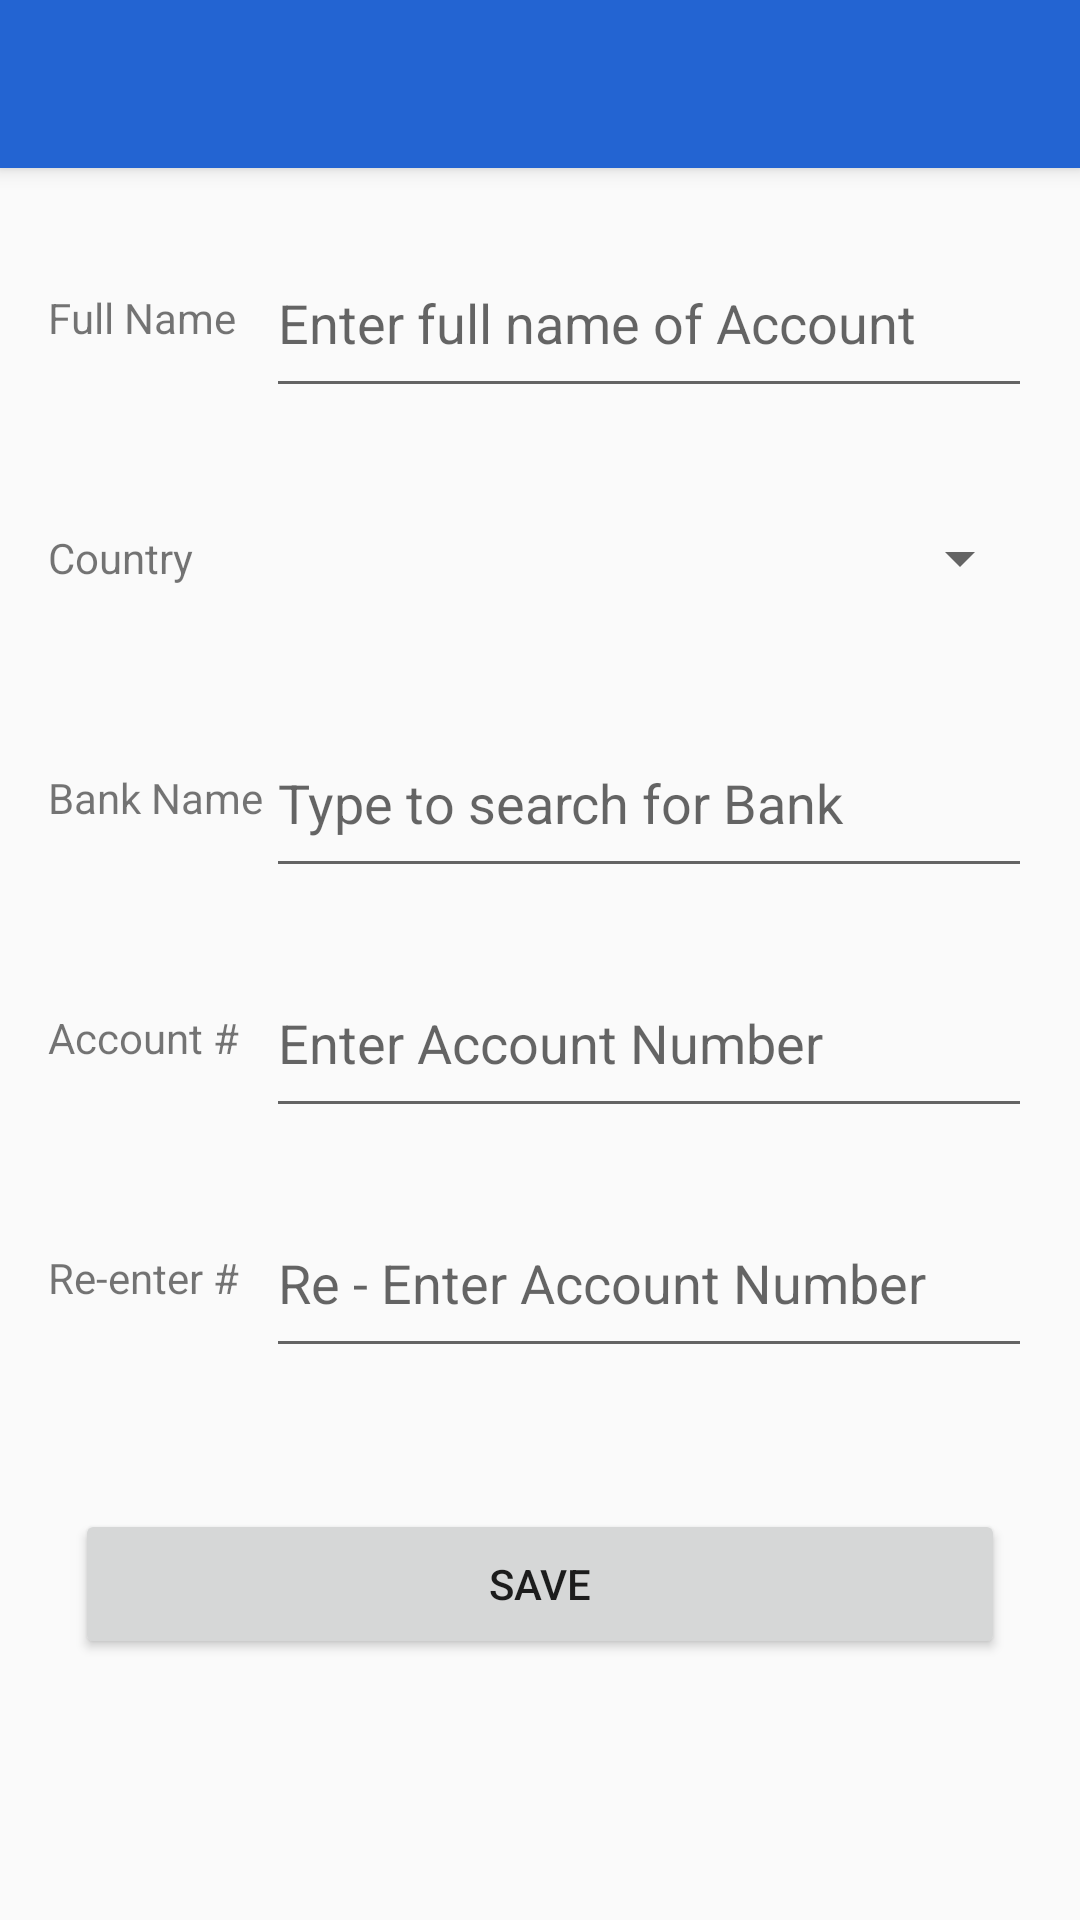

Layout XML and referenced resources for this Android screen:
<!-- AndroidManifest.xml: activity theme AppTheme.NoActionBar -->
<!-- res/layout/activity_add_new_account.xml -->
<?xml version="1.0" encoding="utf-8"?>
<android.support.design.widget.CoordinatorLayout xmlns:android="http://schemas.android.com/apk/res/android"
    xmlns:app="http://schemas.android.com/apk/res-auto"
    xmlns:tools="http://schemas.android.com/tools"
    android:layout_width="match_parent"
    android:layout_height="match_parent"
    tools:context=".AddNewAccountActivity">

    <android.support.design.widget.AppBarLayout
        android:layout_width="match_parent"
        android:layout_height="wrap_content"
        android:theme="@style/AppTheme.AppBarOverlay">

        <android.support.v7.widget.Toolbar
            android:id="@+id/toolbar"
            android:layout_width="match_parent"
            android:layout_height="?attr/actionBarSize"
            android:background="?attr/colorPrimary"
            app:popupTheme="@style/AppTheme.PopupOverlay" />

    </android.support.design.widget.AppBarLayout>

    <include layout="@layout/content_add_new_account" />


</android.support.design.widget.CoordinatorLayout>
<!-- res/layout/content_add_new_account.xml (included above) -->
<?xml version="1.0" encoding="utf-8"?>
<LinearLayout xmlns:android="http://schemas.android.com/apk/res/android"
    xmlns:app="http://schemas.android.com/apk/res-auto"
    xmlns:tools="http://schemas.android.com/tools"
    android:layout_width="match_parent"
    android:layout_height="match_parent"
    app:layout_behavior="@string/appbar_scrolling_view_behavior"
    tools:context=".controller.AddNewAccountActivity"
    tools:showIn="@layout/activity_add_new_account"
    android:orientation="vertical">

    <LinearLayout
        android:layout_width="match_parent"
        android:layout_height="60dp"
        android:orientation="horizontal"
        android:layout_marginTop="20dp"
        android:layout_marginEnd="16dp"
        android:layout_marginStart="16dp">

        <TextView
            android:layout_width="0dp"
            android:layout_weight="2"
            android:layout_height="match_parent"
            android:gravity="center_vertical"
            android:text="@string/full_name" />

        <EditText
            android:id="@+id/new_account_name_editText"
            android:layout_width="0dp"
            android:layout_height="match_parent"
            android:layout_weight="7"
            android:hint="@string/enter_full_name_of_account"
            android:inputType="textPersonName" />
    </LinearLayout>

    <LinearLayout
        android:layout_width="match_parent"
        android:layout_height="60dp"
        android:orientation="horizontal"
        android:layout_marginTop="20dp"
        android:layout_marginEnd="16dp"
        android:layout_marginStart="16dp">

        <TextView
            android:layout_width="0dp"
            android:layout_weight="2"
            android:layout_height="match_parent"
            android:gravity="center_vertical"
            android:text="@string/country" />

        <Spinner
            android:id="@+id/new_account_country_spinner"
            android:layout_width="0dp"
            android:layout_height="match_parent"
            android:layout_weight="7" />
    </LinearLayout>

    <LinearLayout
        android:layout_width="match_parent"
        android:layout_height="60dp"
        android:orientation="horizontal"
        android:layout_marginTop="20dp"
        android:layout_marginEnd="16dp"
        android:layout_marginStart="16dp">

        <TextView
            android:layout_width="0dp"
            android:layout_weight="2"
            android:layout_height="match_parent"
            android:gravity="center_vertical"
            android:text="@string/bank_name" />

        <AutoCompleteTextView
            android:id="@+id/new_account_bank_textView"
            android:layout_width="0dp"
            android:layout_height="match_parent"
            android:layout_weight="7"
            android:inputType="text"
            android:hint="@string/type_to_search_for_bank" />
    </LinearLayout>

    <LinearLayout
        android:layout_width="match_parent"
        android:layout_height="60dp"
        android:orientation="horizontal"
        android:layout_marginTop="20dp"
        android:layout_marginEnd="16dp"
        android:layout_marginStart="16dp">

        <TextView
            android:layout_width="0dp"
            android:layout_weight="2"
            android:layout_height="match_parent"
            android:gravity="center_vertical"
            android:text="@string/account" />

        <EditText
            android:id="@+id/new_account_number_editText"
            android:layout_width="0dp"
            android:layout_height="match_parent"
            android:layout_weight="7"
            android:inputType="number"
            android:hint="@string/enter_account_number" />
    </LinearLayout>

    <LinearLayout
        android:layout_width="match_parent"
        android:layout_height="60dp"
        android:orientation="horizontal"
        android:layout_marginTop="20dp"
        android:layout_marginEnd="16dp"
        android:layout_marginStart="16dp">

        <TextView
            android:layout_width="0dp"
            android:layout_weight="2"
            android:layout_height="match_parent"
            android:gravity="center_vertical"
            android:text="@string/re_enter" />

        <EditText
            android:id="@+id/new_account_number2_editText"
            android:layout_width="0dp"
            android:layout_height="match_parent"
            android:layout_weight="7"
            android:inputType="number"
            android:hint="@string/re_enter_account_number" />
    </LinearLayout>

    <TextView
        android:id="@+id/new_account_warning_textView"
        android:layout_width="match_parent"
        android:layout_height="wrap_content"
        android:textSize="20sp"
        android:layout_marginEnd="25dp"
        android:layout_marginStart="25dp"
        android:layout_marginTop="10dp"
        android:textColor="@android:color/holo_red_light" />

    <Button
        android:id="@+id/new_account_save_button"
        android:layout_width="match_parent"
        android:layout_height="50dp"
        android:text="@string/save"
        android:layout_marginStart="25dp"
        android:layout_marginEnd="25dp"
        android:layout_marginTop="10dp"
        android:onClick="onSaveAccountClicked" />
</LinearLayout>
<!-- resources referenced by this layout -->
<resources>
  <string name="account">Account #</string>
  <string name="bank_name">Bank Name</string>
  <string name="country">Country</string>
  <string name="enter_account_number">Enter Account Number</string>
  <string name="enter_full_name_of_account">Enter full name of Account</string>
  <string name="full_name">Full Name</string>
  <string name="re_enter">Re-enter #</string>
  <string name="re_enter_account_number">Re - Enter Account Number</string>
  <string name="save">Save</string>
  <string name="type_to_search_for_bank">Type to search for Bank</string>
  <style name="AppTheme.AppBarOverlay" parent="ThemeOverlay.AppCompat.Dark.ActionBar" />
  <style name="AppTheme.PopupOverlay" parent="ThemeOverlay.AppCompat.Light" />
  <style name="AppTheme.NoActionBar">
          <item name="windowActionBar">false</item>
          <item name="windowNoTitle">true</item>
      </style>
</resources>
